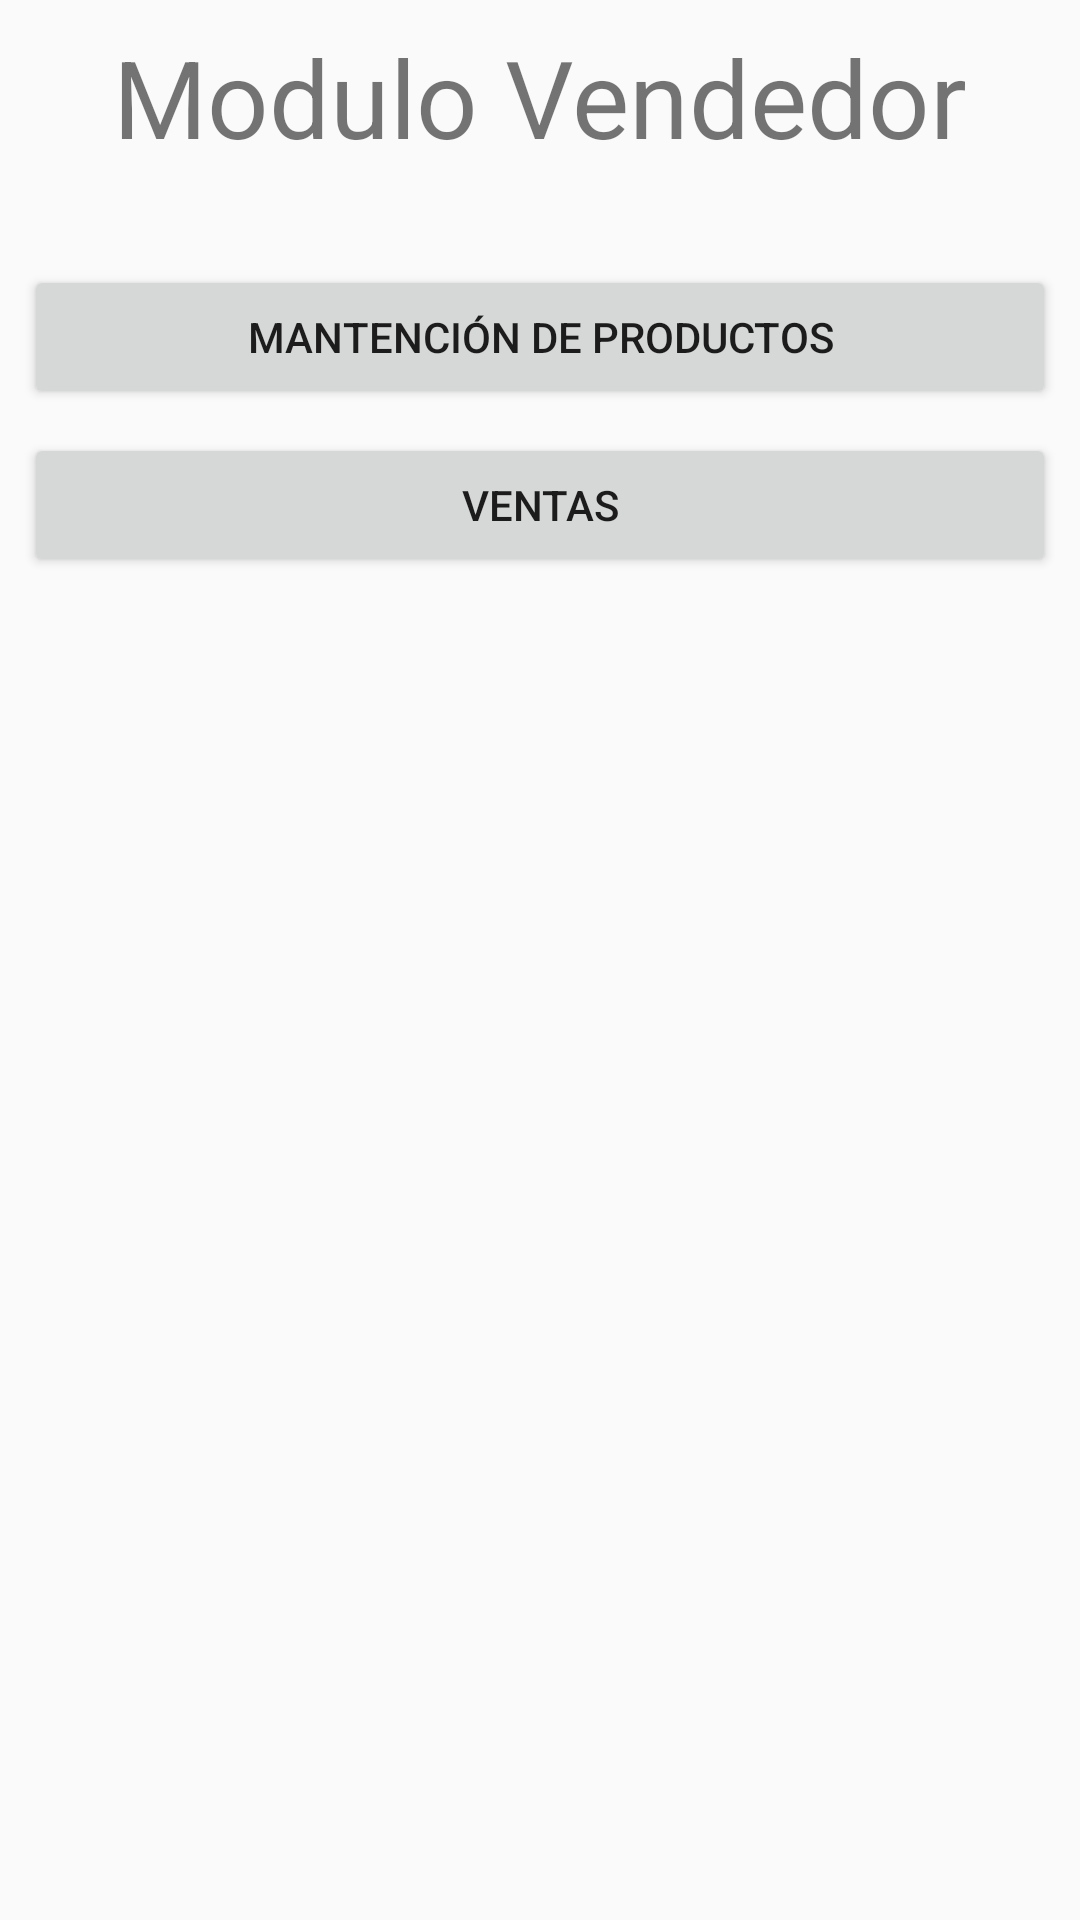

Layout XML and referenced resources for this Android screen:
<!-- AndroidManifest.xml: application theme AppTheme -->
<!-- res/layout/activity_modulo_vendedor.xml -->
<?xml version="1.0" encoding="utf-8"?>
<androidx.constraintlayout.widget.ConstraintLayout xmlns:android="http://schemas.android.com/apk/res/android"
    xmlns:app="http://schemas.android.com/apk/res-auto"
    xmlns:tools="http://schemas.android.com/tools"
    android:layout_width="match_parent"
    android:layout_height="match_parent"
    tools:context=".ModuloVendedor">

    <TextView
        android:id="@+id/textView9"
        android:layout_width="wrap_content"
        android:layout_height="wrap_content"
        android:layout_marginTop="8dp"
        android:text="Modulo Vendedor"
        android:textSize="36sp"
        app:layout_constraintEnd_toEndOf="parent"
        app:layout_constraintStart_toStartOf="parent"
        app:layout_constraintTop_toTopOf="parent" />

    <Button
        android:id="@+id/btn_ven_mantencion"
        android:layout_width="0dp"
        android:layout_height="wrap_content"
        android:layout_marginStart="8dp"
        android:layout_marginLeft="8dp"
        android:layout_marginTop="32dp"
        android:layout_marginEnd="8dp"
        android:layout_marginRight="8dp"
        android:text="Mantención de productos"
        app:layout_constraintEnd_toEndOf="parent"
        app:layout_constraintStart_toStartOf="parent"
        app:layout_constraintTop_toBottomOf="@+id/textView9" />

    <Button
        android:id="@+id/btn_ven_ventas"
        android:layout_width="0dp"
        android:layout_height="wrap_content"
        android:layout_marginStart="8dp"
        android:layout_marginLeft="8dp"
        android:layout_marginTop="8dp"
        android:layout_marginEnd="8dp"
        android:layout_marginRight="8dp"
        android:text="Ventas"
        app:layout_constraintEnd_toEndOf="parent"
        app:layout_constraintStart_toStartOf="parent"
        app:layout_constraintTop_toBottomOf="@+id/btn_ven_mantencion" />
</androidx.constraintlayout.widget.ConstraintLayout>
<!-- resources referenced by this layout -->
<resources>
  <style name="AppTheme" parent="Theme.AppCompat.Light.DarkActionBar">
          
          <item name="colorPrimary">@color/colorPrimary</item>
          <item name="colorPrimaryDark">@color/colorPrimaryDark</item>
          <item name="colorAccent">@color/colorAccent</item>
      </style>
  <color name="colorPrimary">#FF1744</color>
  <color name="colorPrimaryDark">#F50057</color>
  <color name="colorAccent">#A7FFEB</color>
</resources>
